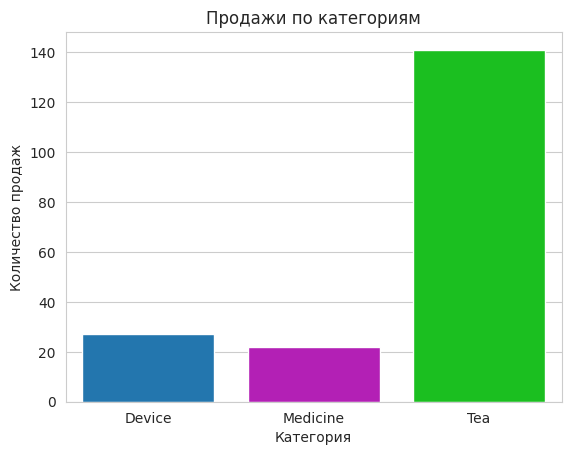

This chart was generated by the following Python code:
import pandas as pd
import matplotlib.pyplot as plt
import seaborn as sns

df_products = pd.DataFrame(columns = ['Название', 'Категория', 'Цена', 'Количество продаж'])

df_products.loc[len(df_products)] = ['Keychron keyboard XXX', 'Device', 230, 9]
df_products.loc[len(df_products)] = ['Te guan yin', 'Tea', 30, 74]
df_products.loc[len(df_products)] = ['Da hong pao', 'Tea', 26, 57]
df_products.loc[len(df_products)] = ['Septolete', 'Medicine', 15, 22]
df_products.loc[len(df_products)] = ['Sven mouse RX', 'Device', 38, 5]
df_products.loc[len(df_products)] = ['Qi lan', 'Tea', 34, 10]
df_products.loc[len(df_products)] = ['Somic headset', 'Device', 180, 13]

category_sales = df_products.groupby('Категория', as_index = False)['Количество продаж'].sum()

colors = ["#0c7bc5", "#cb07ce", "#00da07"]

sns.set_style("whitegrid")
sns.barplot(data = category_sales, x = 'Категория', y = 'Количество продаж', errorbar = None, palette = colors)
plt.title('Продажи по категориям')
plt.show()